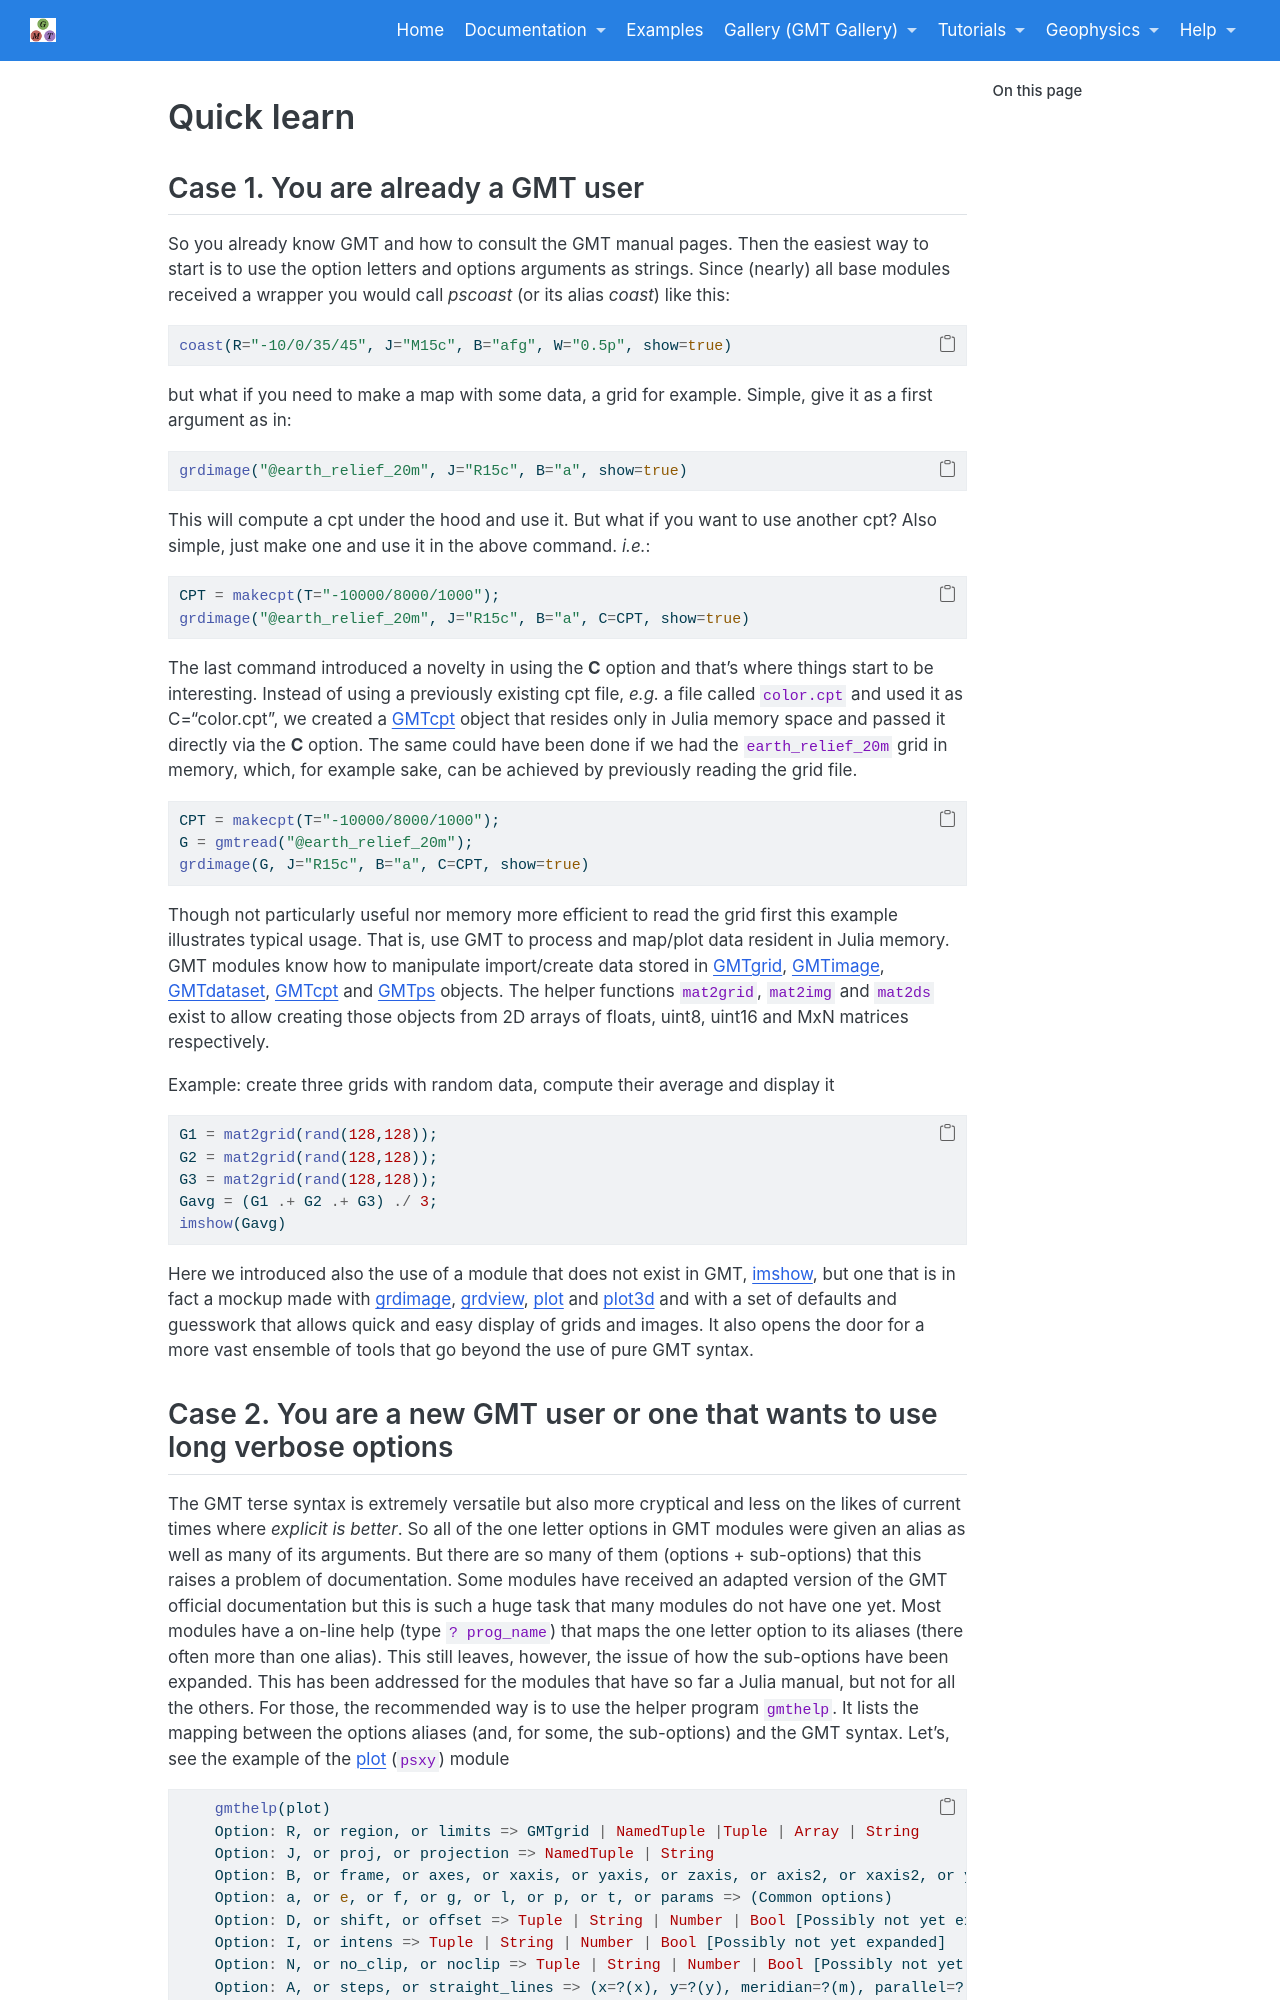

repository: joa-quim/GMTjl_doc · page: documentation/general/quick_learn.html · generator: jekyll

# Quick learn

## Case 1. You are already a GMT user

So you already know GMT and how to consult the GMT manual pages. Then the easiest way to start is to
use the option letters and options arguments as strings. Since (nearly) all base modules received
a wrapper you would call *pscoast* (or its alias *coast*) like this:

```julia
coast(R="-10/0/35/45", J="M15c", B="afg", W="0.5p", show=true)
```

but what if you need to make a map with some data, a grid for example. Simple, give it as a first argument as in:

```julia
grdimage("@earth_relief_20m.grd", J="R15c", B="a", show=true)
```

This will compute a cpt under the hood and use it. But what if you want to use another cpt? Also simple,
just make one and use it in the above command. *i.e.*:

```julia
CPT = makecpt(T="-10000/8000/1000");
grdimage("@earth_relief_20m.grd", J="R15c", B="a", C=CPT, show=true)
```

The last command introduced a novelty in using the **C** option and that's where things start to be interesting.
Instead of using a previously existing cpt file, *e.g.* a file called `color.cpt` and used it as C="color.cpt",
we created a `GMTcpt` object that resides only in Julia memory space and passed it directly via the **C** option.
The same could have been done if we had the `earth_relief_20m.grd` grid in memory, which, for example sake, can
be achieved by previously reading the grid file.

```julia
CPT = makecpt(T="-10000/8000/1000");
G = gmtread("@earth_relief_20m.grd");
grdimage(G, J="R15c", B="a", C=CPT, show=true)
```

Though not particularly useful nor memory more efficient to read the grid first this example illustrates
typical usage. That is, use GMT to process and map/plot data resident in Julia memory. GMT modules know
how to manipulate import/create data stored in `GMTgrid`\myreflink{Grid type}, `GMTimage`\myreflink{Image type},
`GMTdataset`\myreflink{Dataset type}, `GMTcpt`\myreflink{CPT type} and `GMTps`\myreflink{Postscript type} objects.
The helper functions `mat2grid`, `mat2img` and `mat2ds` exist to allow creating those objects from 2D arrays
of floats, uint8, uint16 and MxN matrices respectively.

Example: create three grids with random data, compute their average and display it

```julia
G1 = mat2grid(rand(128,128));
G2 = mat2grid(rand(128,128));
G3 = mat2grid(rand(128,128));
Gavg = (G1 .+ G2 .+ G3) ./ 3;
imshow(Gavg)
```

Here we introduced also the use of a module that does not exist in GMT, \myreflink{imshow}, but one that
is in fact a mockup made with \myreflink{grdimage} and \myreflink{grdview} and with a set of defaults and
guesswork that allows quick and easy display of grids and images. It also opens the door for a more vast
ensemble of tools that go beyond the use of pure GMT syntax.
